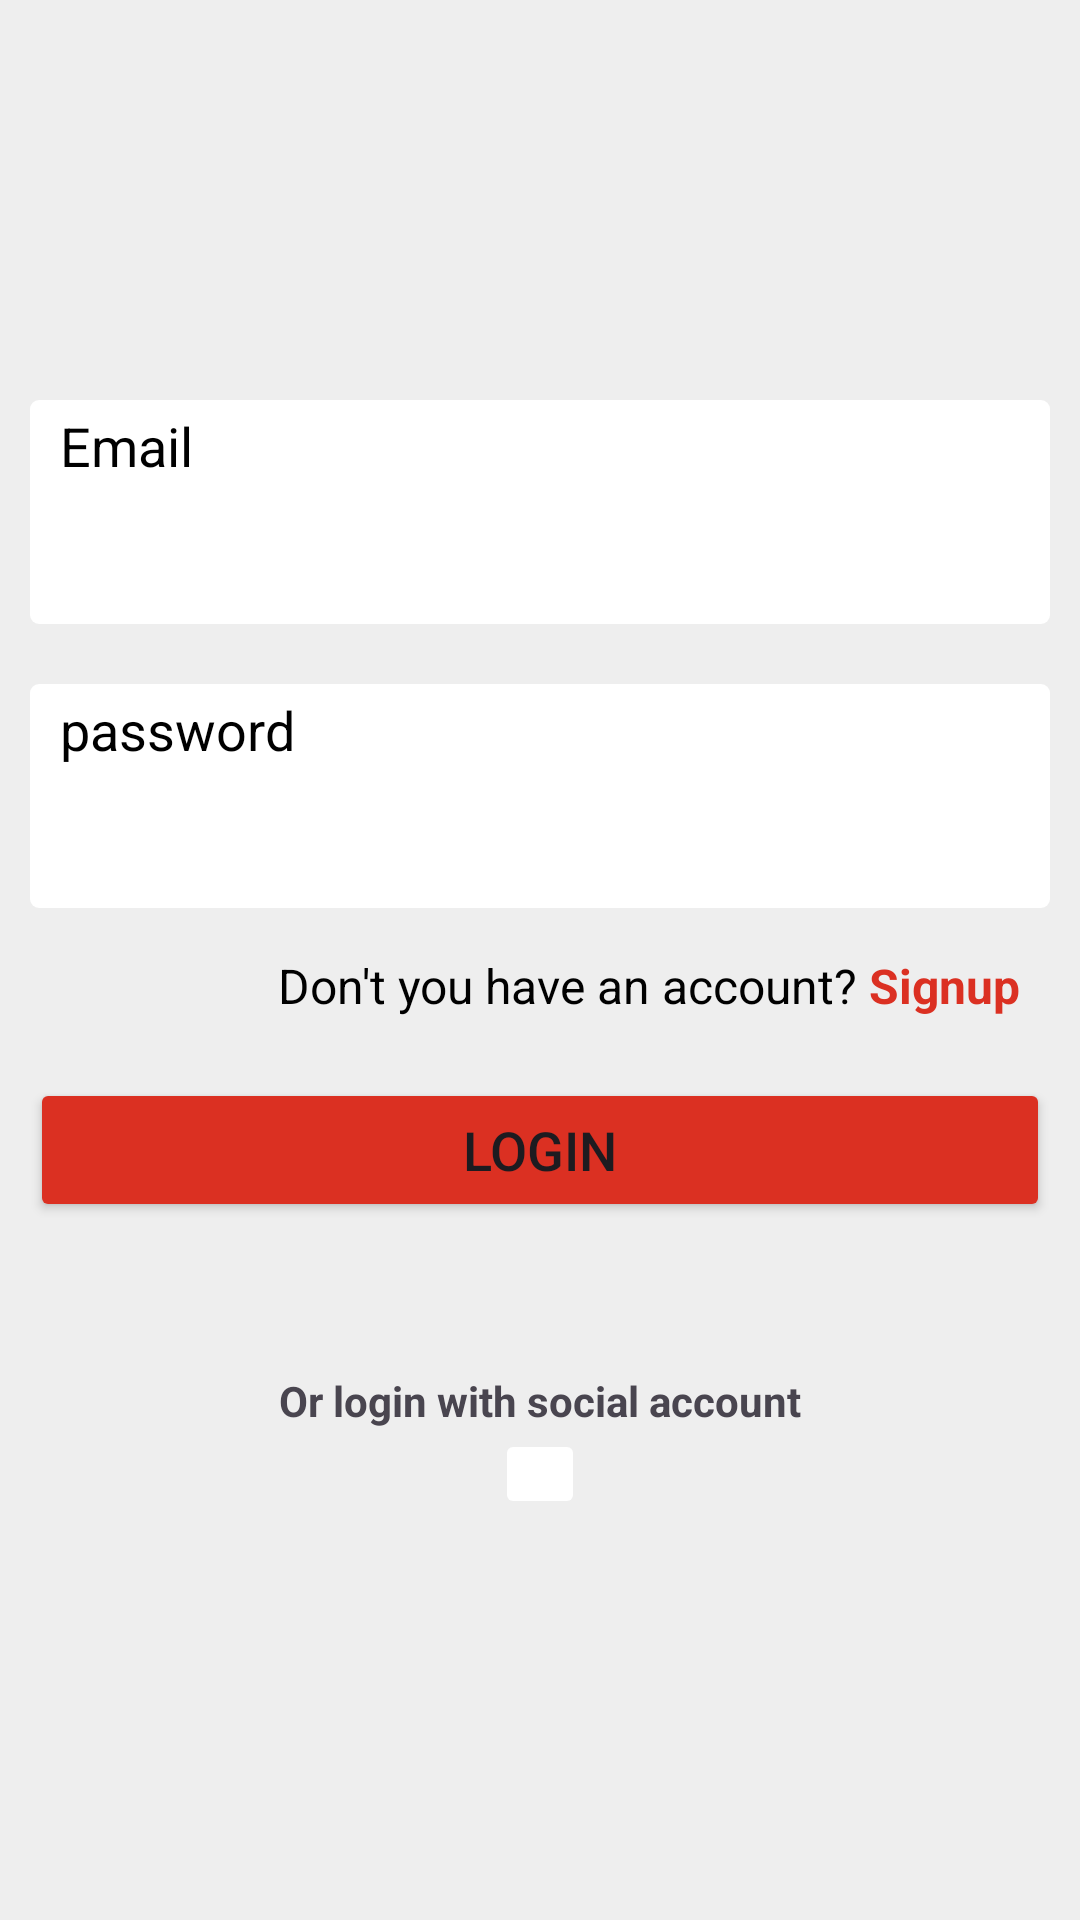

Reconstruct the res/layout file that produces this screen, plus the resources it refers to.
<!-- AndroidManifest.xml: application theme Theme.ELAlmaShop -->
<!-- res/layout/fragment_login.xml -->
<?xml version="1.0" encoding="utf-8"?>
<LinearLayout xmlns:android="http://schemas.android.com/apk/res/android"
    xmlns:tools="http://schemas.android.com/tools"
    android:layout_width="match_parent"
    android:layout_height="match_parent"
    tools:context=".ui.fragments.LoginFragment"
    android:background="@color/light_grey">



    <LinearLayout
        android:layout_width="match_parent"
        android:layout_height="wrap_content"
        android:orientation="vertical"
        android:layout_gravity="center"
        android:layout_marginHorizontal="10dp"
        >

        <LinearLayout
            android:layout_width="match_parent"
            android:layout_height="wrap_content"
            android:orientation="vertical"
            android:background="@drawable/register_input_style"
            android:paddingHorizontal="10dp"
            android:paddingVertical="3dp">
            <TextView
                android:layout_width="match_parent"
                android:layout_height="wrap_content"
                android:text="Email"
                android:textSize="18sp"
                android:textColor="@color/black"/>
            <EditText
                android:id="@+id/etEmailLogIn"
                android:layout_width="match_parent"
                android:layout_height="wrap_content"
                android:background="@color/transparent"
                android:inputType="textEmailAddress"
                android:paddingVertical="10dp"/>

        </LinearLayout>

        <LinearLayout
            android:layout_width="match_parent"
            android:layout_height="wrap_content"
            android:orientation="vertical"
            android:layout_marginTop="20dp"
            android:paddingHorizontal="10dp"
            android:background="@drawable/register_input_style"
            android:paddingVertical="3dp">
            <TextView
                android:layout_width="match_parent"
                android:layout_height="wrap_content"
                android:text="password"
                android:textColor="@color/black"
                android:textSize="18sp"/>
            <EditText
                android:id="@+id/etPasswordLogIn"
                android:layout_width="match_parent"
                android:layout_height="wrap_content"
                android:background="@color/transparent"
                android:inputType="textPassword"
                android:paddingVertical="10dp"/>

        </LinearLayout>


        <LinearLayout
            android:layout_width="match_parent"
            android:layout_height="wrap_content"
            android:orientation="horizontal"
            android:layout_marginTop="15dp"
            android:gravity="end"
            android:paddingHorizontal="10dp">

            <TextView
                android:layout_width="wrap_content"
                android:layout_height="wrap_content"
                android:text="Don't you have an account?"
                android:textSize="16sp"

                android:textColor="@color/black"/>

            <TextView
                android:id="@+id/btnGoToSignUp"
                android:layout_width="wrap_content"
                android:layout_height="wrap_content"
                android:text=" Signup"
                android:textSize="16sp"
                android:textColor="@color/red"
                android:textStyle="bold"
                android:clickable="true"/>

        </LinearLayout>

        <Button

            android:id="@+id/btnLogIn"
            android:layout_width="match_parent"
            android:layout_height="wrap_content"
            android:backgroundTint="@color/red"
            android:text="LOGIN"
            android:textSize="18sp"
            android:layout_marginTop="20dp"/>


        <LinearLayout
            android:layout_width="match_parent"
            android:layout_height="wrap_content"
            android:orientation="vertical"
            android:layout_marginTop="50dp"
            android:layout_gravity="center"
            android:gravity="center">

           <TextView
               android:layout_width="match_parent"
               android:layout_height="wrap_content"
               android:text="Or login with social account"
               android:textStyle="bold"
               android:gravity="center"
               />

            <ImageButton
                android:id="@+id/btnGmailLogIn"
                android:layout_width="wrap_content"
                android:layout_height="wrap_content"
                android:src="@drawable/google"
                android:backgroundTint="@color/white"
                android:padding="15dp"
                android:contentDescription="google image" />

        </LinearLayout>

    </LinearLayout>


</LinearLayout>
<!-- resources referenced by this layout -->
<resources>
  <color name="black">#FF000000</color>
  <color name="light_grey">#EEE</color>
  <color name="red">#DB3022</color>
  <color name="transparent">#00FFFFFF</color>
  <color name="white">#FFFFFFFF</color>
  <!-- drawable register_input_style (drawable) -->
  <?xml version="1.0" encoding="utf-8"?>
  <shape xmlns:android="http://schemas.android.com/apk/res/android">
  
      <corners android:radius="3dp" />
      <solid android:color="@color/white"/>
  
  </shape>
  <style name="Theme.ELAlmaShop" parent="Base.Theme.ELAlmaShop" />
  <style name="Base.Theme.ELAlmaShop" parent="Theme.Material3.DayNight.NoActionBar">
          
          
          <item name="android:statusBarColor">@color/red</item>
  
      </style>
</resources>
